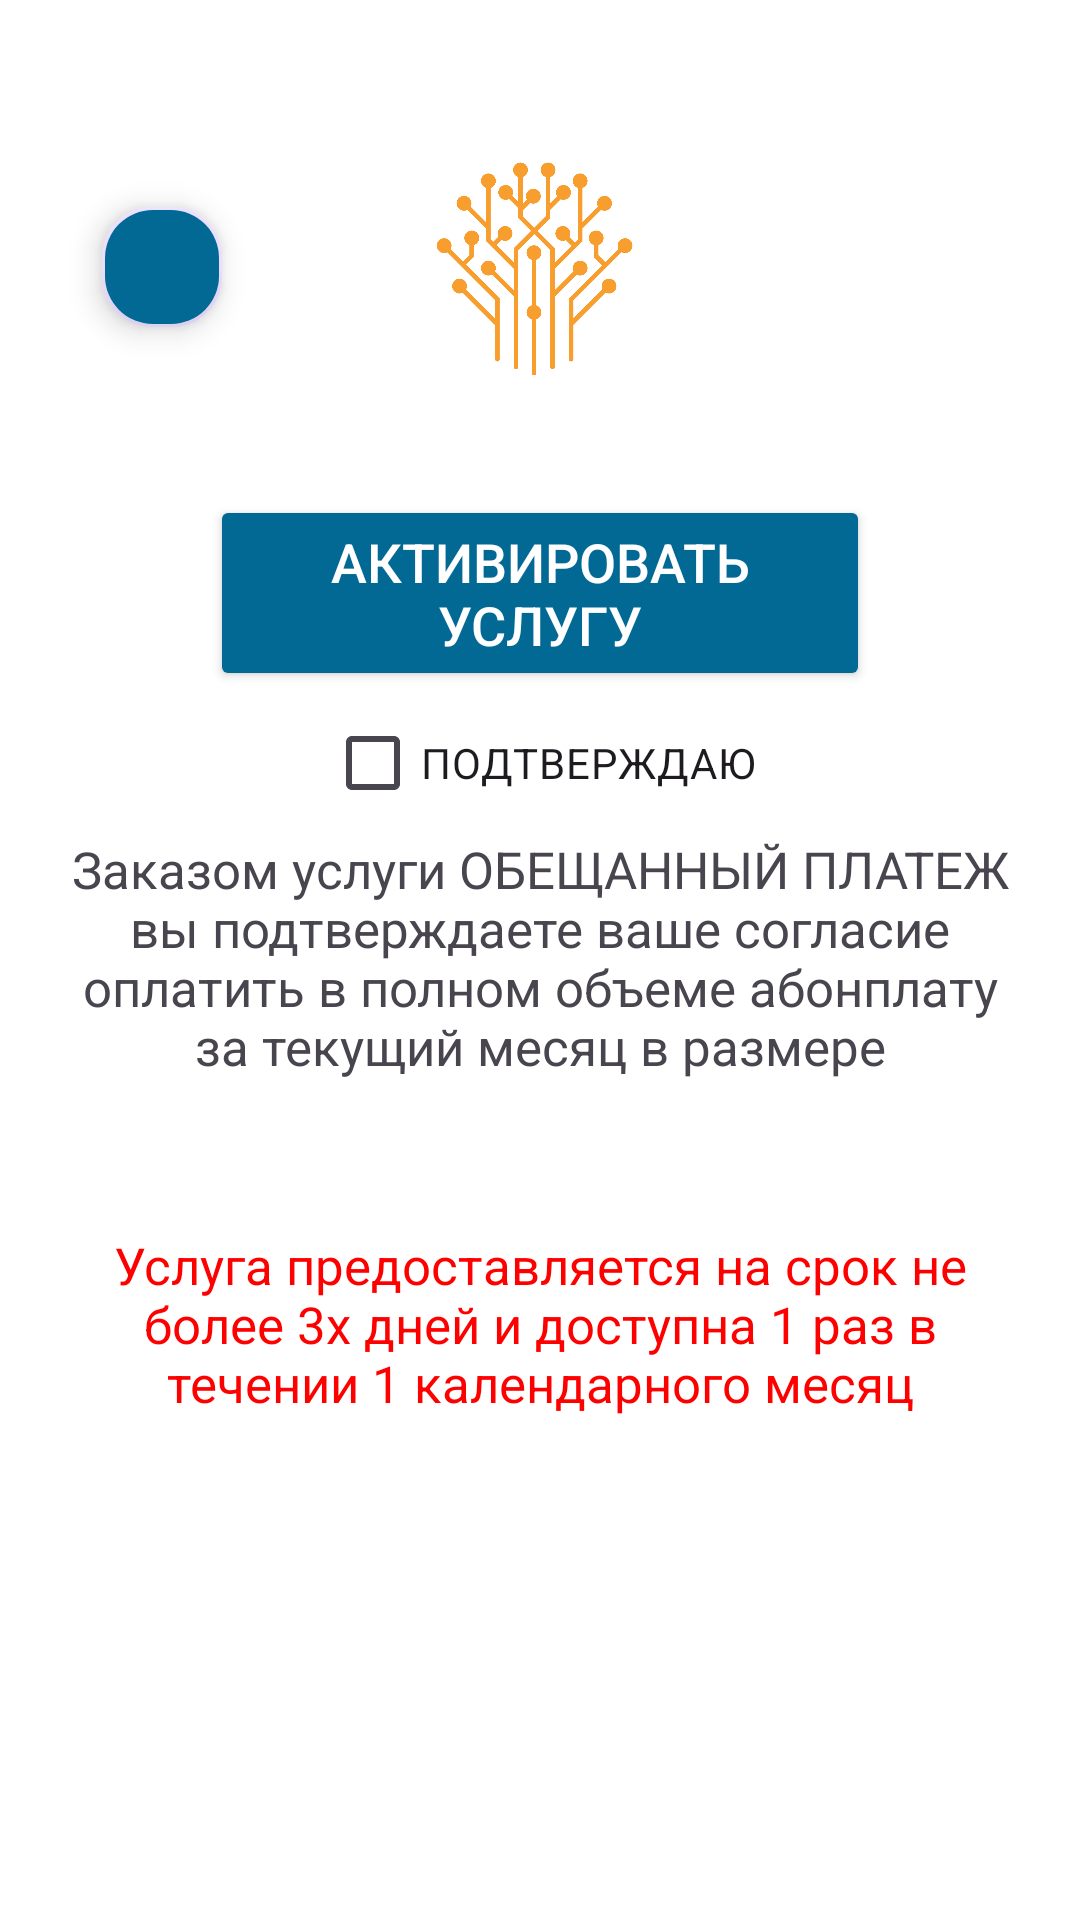

The Android layout XML behind this screen, and the referenced resources:
<!-- AndroidManifest.xml: application theme Theme.bsconnect -->
<!-- res/layout/activity_credit.xml -->
<?xml version="1.0" encoding="utf-8"?>
<androidx.constraintlayout.widget.ConstraintLayout xmlns:android="http://schemas.android.com/apk/res/android"
    xmlns:app="http://schemas.android.com/apk/res-auto"
    xmlns:tools="http://schemas.android.com/tools"
    android:id="@+id/main"
    android:layout_width="match_parent"
    android:layout_height="match_parent"
    android:background="@color/background_color"
    tools:context=".Activity.CreditActivity">

    <ImageView
        android:id="@+id/bs_image"
        android:layout_width="match_parent"
        android:layout_height="80dp"
        android:layout_marginTop="45dp"
        android:layout_marginLeft="5dp"
        android:layout_marginRight="5dp"
        android:contentDescription="@string/LogoDescription"
        app:layout_constraintStart_toStartOf="parent"
        app:layout_constraintEnd_toEndOf="parent"
        app:layout_constraintTop_toTopOf="parent"
        app:srcCompat="@drawable/bs_logo" />

    <com.google.android.material.floatingactionbutton.FloatingActionButton
        android:id="@+id/back"
        android:layout_width="wrap_content"
        android:layout_height="wrap_content"
        android:layout_marginStart="30dp"
        android:layout_marginTop="20dp"
        android:backgroundTint="@color/button_color"
        android:contentDescription="@string/backFab"
        app:borderWidth="1dp"
        app:tint="@color/button_text_color"
        app:fabCustomSize="40dp"
        android:src="@drawable/ic_arrow_back_24"
        app:layout_constraintTop_toTopOf="@id/bs_image"
        app:layout_constraintStart_toStartOf="parent"
        />

    <Button
        android:id="@+id/pay"
        android:layout_width="match_parent"
        android:layout_height="wrap_content"
        android:layout_marginTop="40dp"
        android:textSize="18sp"
        android:layout_marginStart="70dp"
        android:layout_marginEnd="70dp"
        android:text="@string/CreditPayButtonTexr"
        android:textColor="@color/button_text_color"
        android:backgroundTint="@color/button_color"
        app:layout_constraintStart_toStartOf="parent"
        app:layout_constraintTop_toBottomOf="@id/bs_image"
        />

    <CheckBox
        android:id="@+id/confirm"
        android:layout_width="wrap_content"
        android:layout_height="wrap_content"
        android:layout_marginLeft="10dp"
        android:layout_marginRight="10dp"
        android:buttonTint="@color/button_color"
        android:text="@string/ConfirmCreditCheckboxText"
        app:layout_constraintStart_toStartOf="parent"
        app:layout_constraintEnd_toEndOf="parent"
        app:layout_constraintVertical_bias="0.5"
        app:layout_constraintHorizontal_bias="0.5"
        app:layout_constraintTop_toBottomOf="@id/pay"
        />

    <TextView
        android:id="@+id/credit_info"
        android:layout_width="match_parent"
        android:layout_height="wrap_content"
        android:text="@string/credit_info"
        android:layout_marginLeft="20dp"
        android:layout_marginRight="20dp"
        android:textSize="17sp"
        android:gravity="center"
        app:layout_constraintStart_toStartOf="@id/pay"
        app:layout_constraintEnd_toEndOf="@id/pay"
        app:layout_constraintTop_toBottomOf="@id/confirm"
        />

    <TextView
        android:id="@+id/address"
        android:layout_width="match_parent"
        android:layout_height="wrap_content"
        android:text=""
        android:layout_marginLeft="20dp"
        android:layout_marginRight="20dp"
        android:layout_marginTop="10dp"
        android:textSize="15sp"
        android:gravity="center"
        app:layout_constraintStart_toStartOf="@id/pay"
        app:layout_constraintEnd_toEndOf="@id/pay"
        app:layout_constraintTop_toBottomOf="@id/credit_info"
        />

    <TextView
        android:id="@+id/alert"
        android:layout_width="match_parent"
        android:layout_height="wrap_content"
        android:text="@string/credit_alert"
        android:layout_marginTop="20dp"
        android:layout_marginLeft="20dp"
        android:layout_marginRight="20dp"
        android:textColor="@color/alert"
        android:textSize="17sp"
        android:gravity="center_horizontal"
        app:layout_constraintStart_toStartOf="@id/pay"
        app:layout_constraintEnd_toEndOf="@id/pay"
        app:layout_constraintTop_toBottomOf="@id/address"
        />

</androidx.constraintlayout.widget.ConstraintLayout>
<!-- resources referenced by this layout -->
<resources>
  <color name="alert">                  #FF0000</color>
  <color name="background_color">       #FFFFFF</color>
  <color name="button_color">           #016994</color>
  <color name="button_text_color">      #FFFFFF</color>
  <!-- drawable bs_logo: png bitmap (drawable, 95970 bytes) -->
  <string name="ConfirmCreditCheckboxText">ПОДТВЕРЖДАЮ</string>
  <string name="CreditPayButtonTexr">АКТИВИРОВАТЬ УСЛУГУ</string>
  <string name="LogoDescription">BS_Logo</string>
  <string name="backFab" translatable="false">FAB for back to prev activity</string>
  <string name="credit_alert">Услуга предоставляется на срок не более 3х дней и доступна 1 раз в течении 1 календарного месяц</string>
  <string name="credit_info">Заказом услуги ОБЕЩАННЫЙ ПЛАТЕЖ вы подтверждаете ваше согласие оплатить в полном объеме абонплату за текущий месяц в размере</string>
  <style name="Theme.bsconnect" parent="Base.Theme.bsconnect" />
  <style name="Base.Theme.bsconnect" parent="Theme.Material3.DayNight.NoActionBar">
          
      </style>
</resources>
